9-way image classification set "Date_Fruit_dataset" from GitHub (Talal1421/CSC462_DateFruit_Project); label vocabulary: Ajwa date, Galaxy date, Mejdool date, Meneifi date, Nabtat Ali date, Rutab date, Shaishe date, Sokari date, Sugaey date.

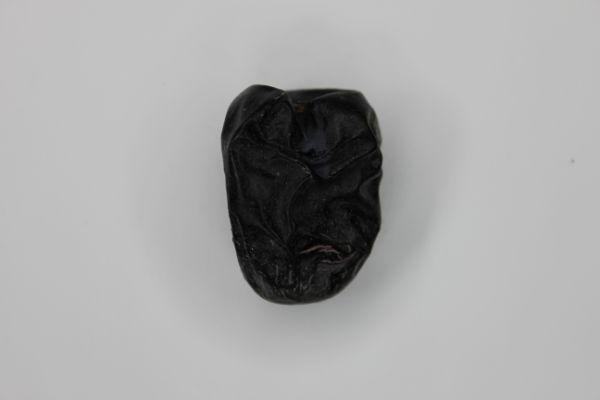
Label: Ajwa date

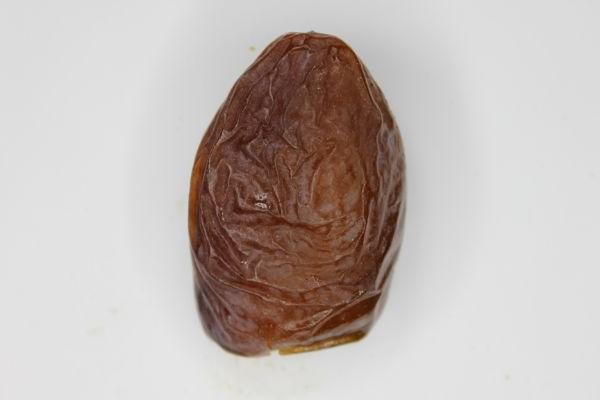
Label: Mejdool date

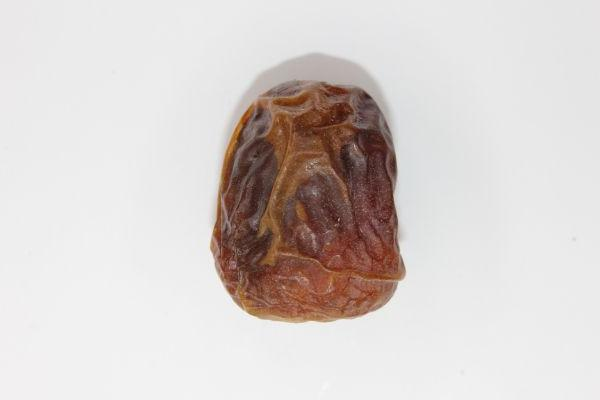
Label: Galaxy date

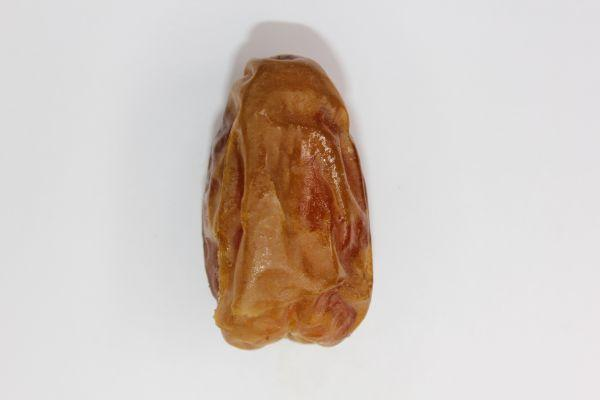
Label: Sugaey date

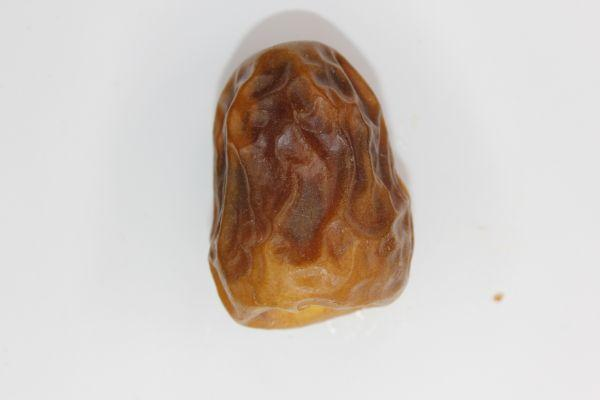
Label: Sokari date

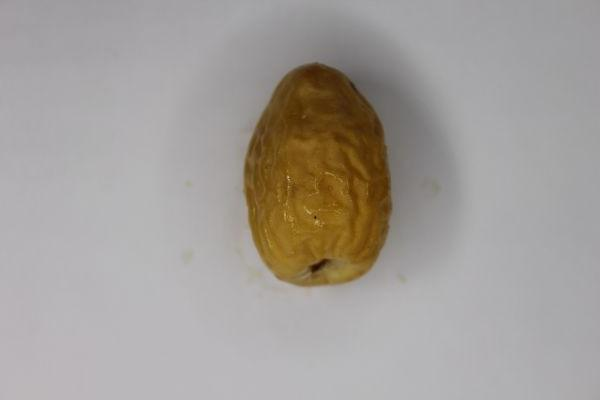
Label: Rutab date
